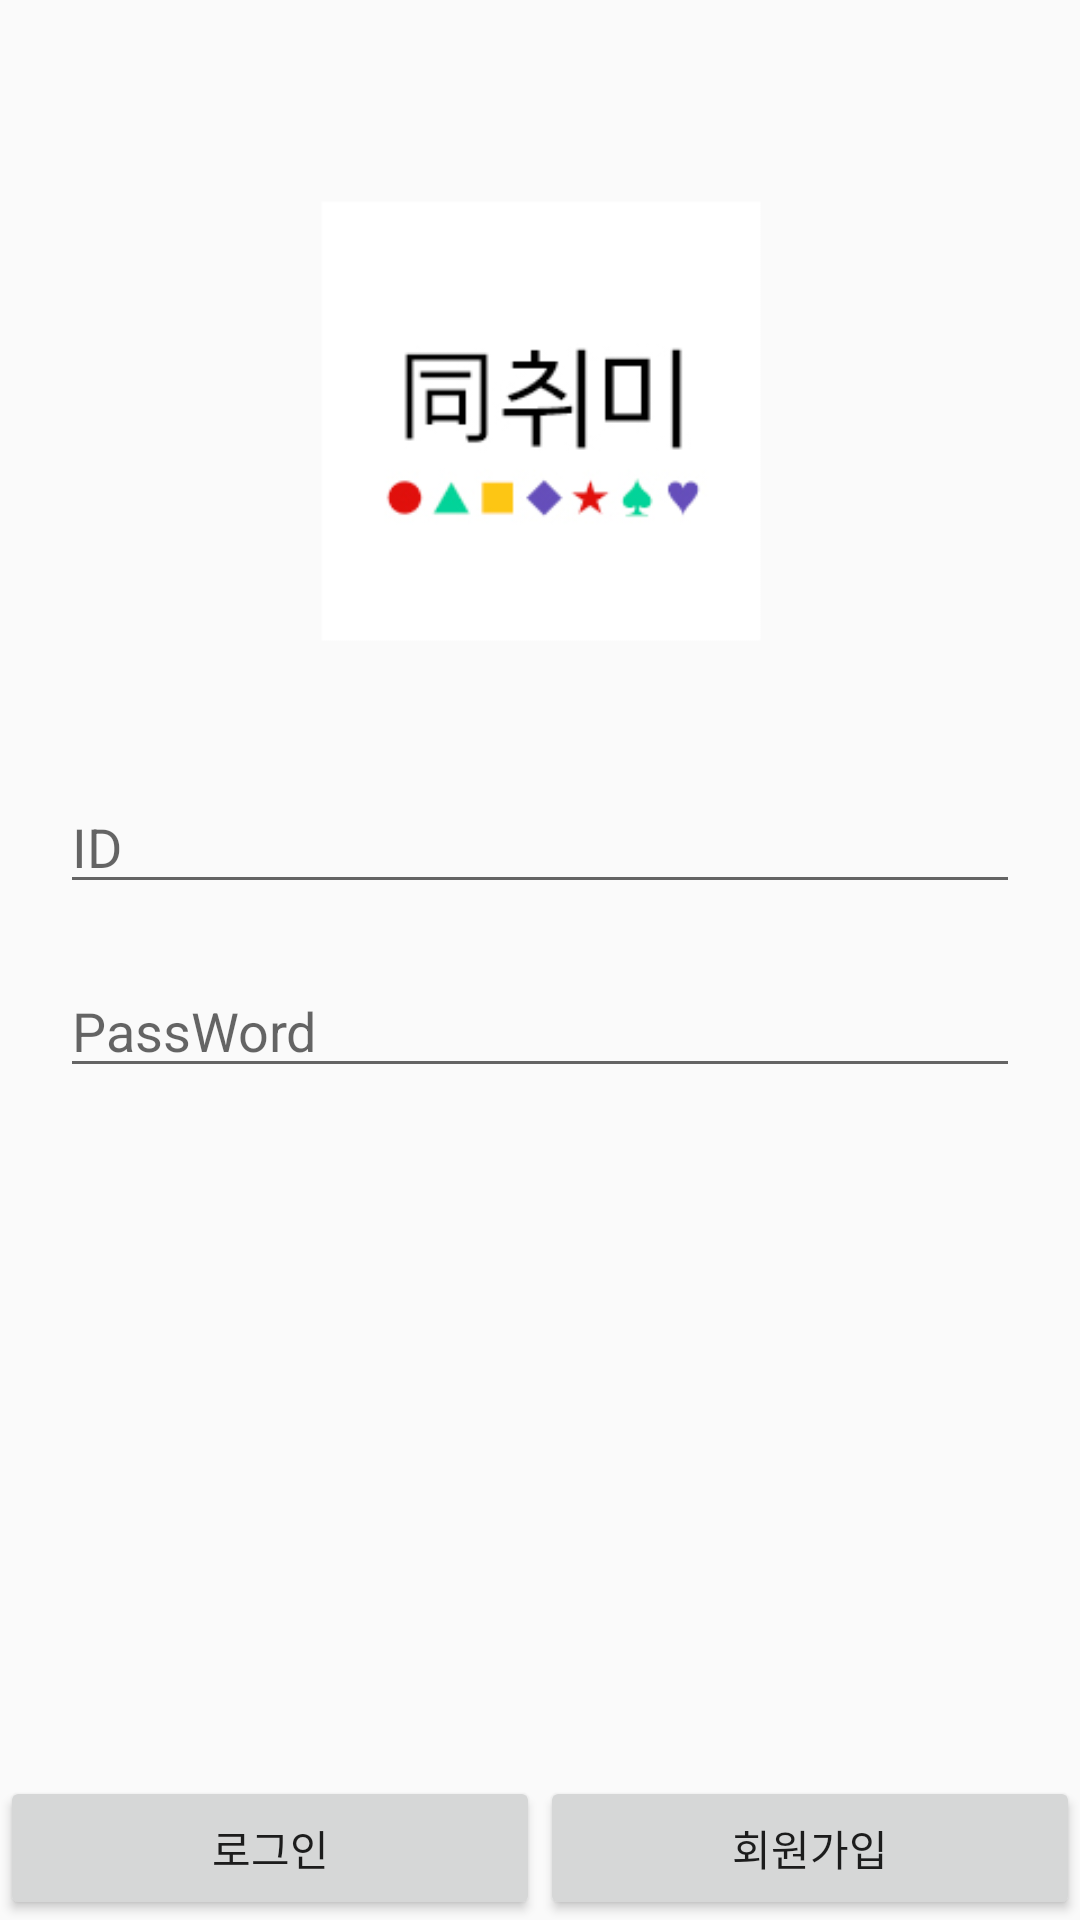

Android layout source for this screen:
<!-- AndroidManifest.xml: application theme AppTheme -->
<!-- res/layout/activity_login2.xml -->
<?xml version="1.0" encoding="utf-8"?>
<RelativeLayout xmlns:android="http://schemas.android.com/apk/res/android"
    xmlns:app="http://schemas.android.com/apk/res-auto"
    xmlns:tools="http://schemas.android.com/tools"
    android:layout_width="match_parent"
    android:layout_height="match_parent"
    tools:context=".model.LoginActivityFirebase"

    >

    <LinearLayout
        android:layout_width="match_parent"
        android:layout_height="wrap_content"
        android:layout_marginLeft="20dp"
        android:layout_marginRight="20dp"
        android:layout_marginTop="20dp"
        android:orientation="vertical">

        <ImageView
            android:layout_width="240dp"
            android:layout_height="240dp"
            android:layout_gravity="center"
            android:src="@drawable/logo"/>

        <EditText
            android:id="@+id/loginActivity_edittext_id"
            android:layout_width="match_parent"
            android:layout_height="wrap_content"
            android:layout_marginBottom="20dp"
            android:hint="ID" />

        <EditText
            android:id="@+id/loginActivity_edittext_password"
            android:layout_width="match_parent"
            android:layout_height="wrap_content"
            android:layout_marginBottom="20dp"
            android:hint="PassWord"
            android:inputType="textWebPassword" />




    </LinearLayout>

    <LinearLayout
        android:layout_width="match_parent"
        android:layout_height="wrap_content"
        android:layout_alignParentBottom="true"
        android:orientation="horizontal">

        <Button
            android:id="@+id/loginActivity_button_login"
            android:layout_width="wrap_content"
            android:layout_height="wrap_content"
            android:text="로그인"
            android:layout_weight="1"
            />
        <Button
            android:id="@+id/loginActivity_button_signup"
            android:layout_width="wrap_content"
            android:layout_height="wrap_content"
            android:text="회원가입"
            android:layout_weight="1"

            />
    </LinearLayout>
</RelativeLayout>
<!-- resources referenced by this layout -->
<resources>
  <!-- drawable logo: png bitmap (drawable, 8802 bytes) -->
  <style name="AppTheme" parent="Theme.AppCompat.Light.DarkActionBar">
          
          <item name="windowNoTitle">true</item>
  
          <item name="colorPrimary">@color/colorPrimary</item>
          <item name="colorPrimaryDark">@color/colorPrimaryDark</item>
          <item name="colorAccent">@color/colorAccent</item>
      </style>
  <color name="colorPrimary">#008577</color>
  <color name="colorPrimaryDark">#00574B</color>
  <color name="colorAccent">#D81B60</color>
</resources>
